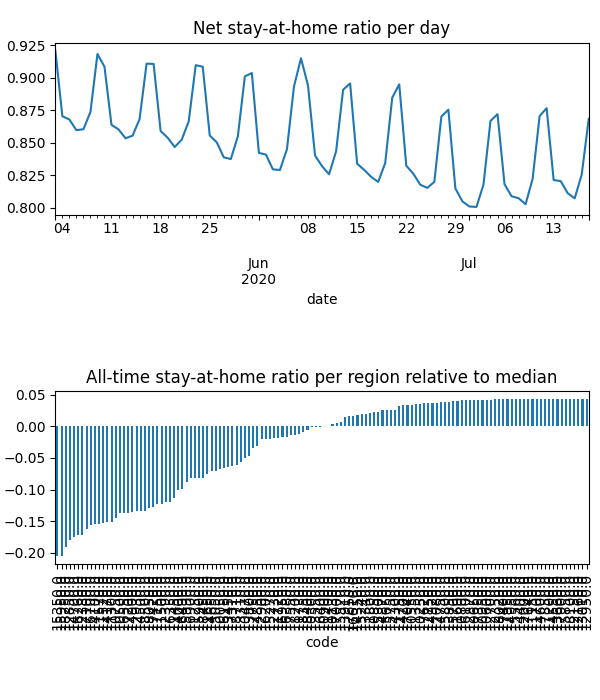

Values plotted in this chart, from the file beside it:
date, code, km, stay, weight, visit
2020-05-03, 10050, 8.381, 0.9469, 0.0001043, 0.0
2020-05-03, 10130, 8.419, 0.9872, 4.3903664218000964e-05, 3.478126564451797e-05
2020-05-03, 10250, , 1.0, 3.639017411069588e-05, 0.0
2020-05-03, 10300, 8.045, 0.9585, 1.605343636070594e-05, 0.0
2020-05-03, 10470, 8.159, 0.9576, 7.174810281837544e-05, 0.0
2020-05-03, 10500, 11.95, 0.8956, 0.0004442, 0.0525
2020-05-03, 10550, , 1.0, 3.951517373015148e-05, 0.0
2020-05-03, 10600, , 1.0, 1.3194561772969354e-05, 0.0
2020-05-03, 10650, , 1.0, 1.7548854952503357e-05, 0.0
2020-05-03, 10750, 13.38, 0.89, 0.0007848, 0.07073
2020-05-03, 10800, , 1.0, 6.457015712100785e-06, 0.0
2020-05-03, 10850, , 1.0, 9.005486001902216e-06, 9.938676024036547e-05
2020-05-03, 10900, 9.47, 0.9777, 9.938892767245413e-05, 0.001812
2020-05-03, 10950, , 1.0, 3.2319056595979026e-06, 0.0
2020-05-03, 11150, , 1.0, 2.8302526440987416e-06, 0.0
2020-05-03, 11200, , 1.0, 8.593506378121591e-07, 0.0
2020-05-03, 11250, 8.292, 0.919, 2.6821019779747223e-05, 0.0
2020-05-03, 11300, 11, 0.8837, 6.605943058449617e-05, 0.008739
2020-05-03, 11350, , 1.0, 4.356501988411164e-05, 0.0
2020-05-03, 11400, 8.992, 0.9782, 1.8854268069783388e-05, 0.0004299
2020-05-03, 11450, 15.22, 0.9054, 0.0002106, 0.01291
2020-05-03, 11500, 15.05, 0.9021, 0.0003712, 0.02273
2020-05-03, 11520, 10.44, 0.8886, 0.0001245, 0.01748
2020-05-03, 11570, 11.64, 0.8819, 0.0006835, 0.08633
2020-05-03, 11600, , 1.0, 3.786007748605136e-06, 0.0
2020-05-03, 11650, 10.18, 0.9431, 0.0004904, 0.001041
2020-05-03, 11700, , 1.0, 1.335729795729769e-06, 0.0
2020-05-03, 11720, 9.862, 0.981, 0.000128, 0.001433
2020-05-03, 11730, 9.645, 0.9911, 7.013742439965649e-05, 0.0
2020-05-03, 11750, , 1.0, 7.033598155136476e-06, 0.0
2020-05-03, 11800, 8.438, 0.9971, 7.455659407585044e-05, 0.0
2020-05-03, 12000, , 1.0, 4.9726133175909685e-06, 0.0
2020-05-03, 12150, , 1.0, 3.9658957024526064e-06, 0.0
2020-05-03, 12160, , 1.0, 1.5701830675676516e-05, 0.0
2020-05-03, 12350, , 1.0, 1.7287224509046566e-05, 0.0
2020-05-03, 12380, 12.68, 0.8724, 0.0004862, 0.07438
2020-05-03, 12390, 8.817, 0.9361, 9.518853267793912e-05, 0.0
2020-05-03, 12700, , 1.0, 1.1587352844011558e-05, 0.0
2020-05-03, 12730, , 1.0, 1.126754328153321e-05, 0.0
2020-05-03, 12750, , 1.0, 3.394062426718351e-05, 0.0
2020-05-03, 12850, 12.22, 0.8741, 0.0003377, 0.04988
2020-05-03, 12870, , 1.0, 2.603498926324704e-05, 0.0
2020-05-03, 12900, , 1.0, 1.3190356498751742e-05, 0.0
2020-05-03, 12930, 11.51, 0.8855, 0.0002436, 0.02754
2020-05-03, 12950, , 1.0, 4.527197912223115e-06, 0.0
2020-05-03, 13010, , 1.0, 9.73767060527912e-06, 0.0
2020-05-03, 13310, 8.031, 0.9419, 5.014982095261776e-05, 0.0
2020-05-03, 13340, , 1.0, 1.1456016533944525e-05, 0.0
2020-05-03, 13450, 8.075, 0.9591, 5.5078086280057145e-05, 0.0
2020-05-03, 13550, , 1.0, 1.7234605196409552e-05, 0.0
2020-05-03, 13660, , 1.0, 3.3346541054232694e-06, 0.0
2020-05-03, 13800, 13.95, 0.9803, 0.0001162, 0.00158
2020-05-03, 13850, , 1.0, 4.726428507966875e-06, 0.0
2020-05-03, 13910, , 1.0, 2.358063365978528e-05, 0.0
2020-05-03, 14000, 11.8, 0.9329, 0.0001813, 0.01264
2020-05-03, 14100, 10.35, 0.89, 3.521186060271279e-05, 0.00504
2020-05-03, 14170, 11.37, 0.8891, 0.0003377, 0.04502
2020-05-03, 14200, , 1.0, 2.569179994113038e-05, 0.0
2020-05-03, 14300, , 1.0, 8.138922551386605e-06, 0.0
2020-05-03, 14350, , 1.0, 3.53866965089707e-05, 0.0
... 9,796 more rows
